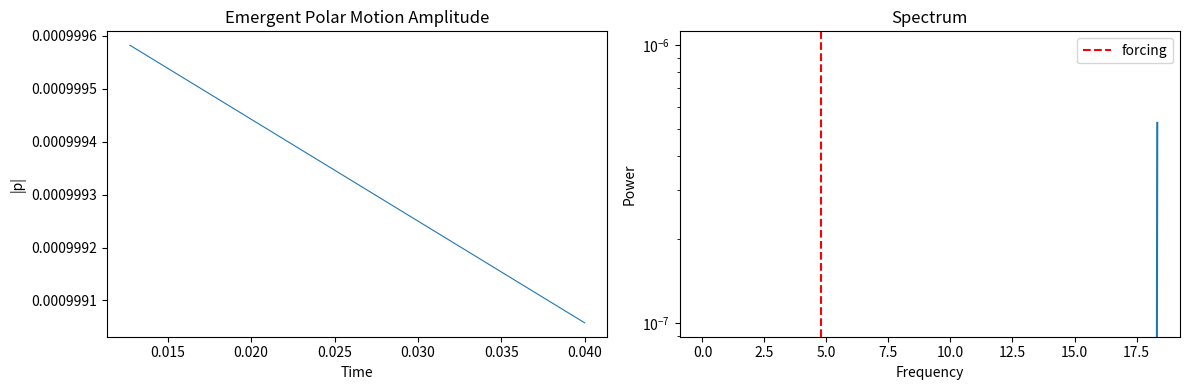

The script that saved this image:
import numpy as np
from scipy.integrate import solve_ivp
import matplotlib.pyplot as plt

# -----------------------------
# Parameters (nondimensional)
# -----------------------------

omega0 = 1.0          # free nutation frequency (sets timescale)
zeta = 1e-3           # weak damping

omega_m = 30.0        # "draconic" forcing frequency (off-resonant)
eps_m = 2e-3          # forcing amplitude

Ts = 2 * np.pi * 13.0  # sampling period (annual analogue)
eps_s = 3e-3           # impulse strength

tmax = 0.04  # 4000.0  # total integration time
dt_sample = 0.5       # output sampling

# -----------------------------
# ODE system between impulses
# -----------------------------


def rhs(t, y):
    px, py, vx, vy = y

    fx = eps_m * np.cos(omega_m * t)
    fy = eps_m * np.sin(omega_m * t)

    dpx = vx
    dpy = vy
    dvx = -2 * zeta * vx - omega0**2 * px + fx
    dvy = -2 * zeta * vy - omega0**2 * py + fy

    return [dpx, dpy, dvx, dvy]


# -----------------------------
# Impulse event
# -----------------------------


def impulse_event(t, y):
    return np.sin(np.pi * t / Ts)


impulse_event.terminal = True
impulse_event.direction = 0

# -----------------------------
# Apply impulse map
# -----------------------------


def apply_impulse(y):
    px, py, vx, vy = y
    vx -= eps_s * omega0**2 * px
    vy -= eps_s * omega0**2 * py
    return np.array([px, py, vx, vy])


# -----------------------------
# Time integration loop
# -----------------------------

t = 0.0
y = np.array([1e-3, 0.0, 0.0, 0.0])  # small initial tilt

T_hist = []
P_hist = []

while t < tmax:
    sol = solve_ivp(
        rhs,
        (t, tmax),
        y,
        events=impulse_event,
        max_step=0.2,
        rtol=1e-9,
        atol=1e-9,
    )

    # store solution
    T_hist.append(sol.t)
    P_hist.append(sol.y)

    # advance time
    t = sol.t[-1]
    y = sol.y[:, -1]

    # apply impulse if event triggered
    if sol.status == 1:
        y = apply_impulse(y)
        t = np.nextafter(t, tmax)

# concatenate results
T = np.concatenate(T_hist)
P = np.hstack(P_hist)

px, py = P[0], P[1]

# -----------------------------
# Diagnostics
# -----------------------------

r = np.sqrt(px**2 + py**2)

# Remove initial transient
mask = T > 0.2 * tmax
T2 = T[mask]
r2 = r[mask]

# FFT
dt = np.mean(np.diff(T2))
freq = np.fft.rfftfreq(len(r2), dt)
spec = np.abs(np.fft.rfft(r2 - np.mean(r2)))

# -----------------------------
# Plots
# -----------------------------

plt.figure(figsize=(12, 4))

plt.subplot(1, 2, 1)
plt.plot(T2, r2, lw=0.8)
plt.xlabel("Time")
plt.ylabel("|p|")
plt.title("Emergent Polar Motion Amplitude")

plt.subplot(1, 2, 2)
plt.semilogy(freq, spec)
plt.axvline(omega_m / (2 * np.pi), color="r", ls="--", label="forcing")
plt.xlabel("Frequency")
plt.ylabel("Power")
plt.title("Spectrum")
plt.legend()

plt.tight_layout()
plt.show()
